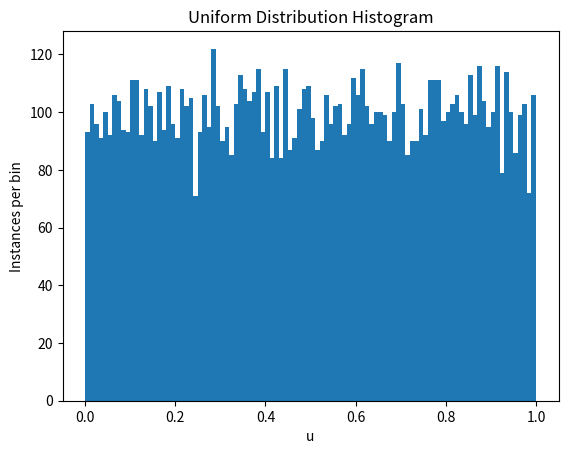

Write Python code to recreate this figure.
# UniformPlotWithFunctions.py
import random
import math
import matplotlib.pyplot as plot

def generateRandomNumbers(N):
    """ generate N random numbers from Uniform distribution on [0.0, 1.0) """
    ulist=[]
    for i in range(N):
        u = random.random() # standard uniform random numbers 
                            # in range [0.0,1.0)
        ulist.append(u)
    return ulist
    
def calculateStatistics(mylist):
    """ calculate statistics """
    print("still need to implement calculateStatistics")
     
def makePlot(mylist, nbins):
    plot.hist(mylist, bins=nbins)
    plot.title('Uniform Distribution Histogram')
    plot.xlabel('u')
    plot.ylabel('Instances per bin')
    plot.show()

# Illustrate standard uniform random number generator

SEED  = 203          # random number generator seed
NGEN  = 10000        # number of random numbers to generate
NBINS = 100          # number of bins in the plot

# Initialize the random number generator using specified seed
random.seed(SEED)

# Generate random numbers returning list
ulist = generateRandomNumbers(NGEN)

# Calculate statistics using the list
calculateStatistics(ulist)

# Plot the generated data
makePlot(ulist,NBINS)
